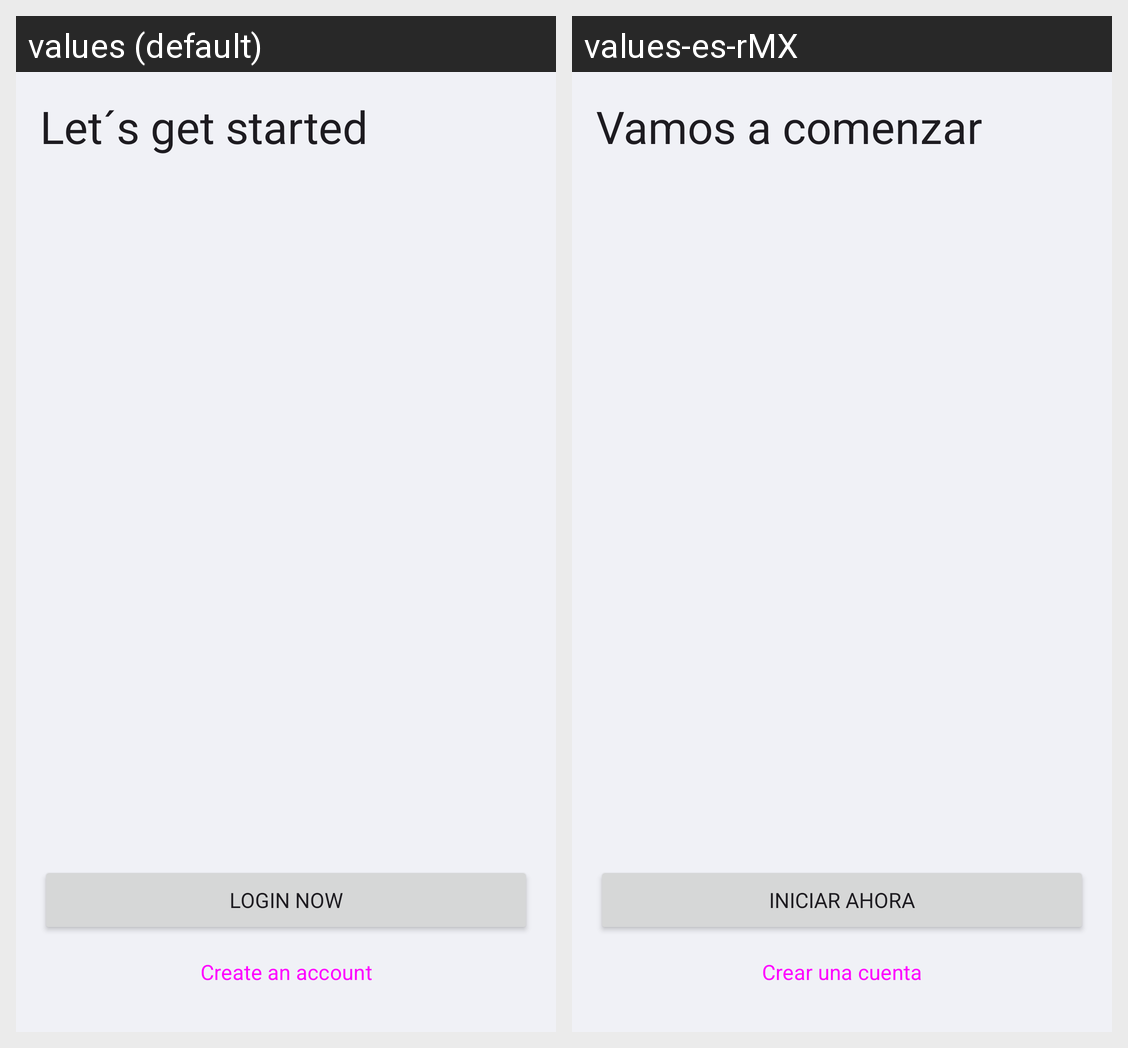

Translations of the strings shown on this Android screen, per locale in the grid:
Android screen res/layout/fragment_welcome.xml rendered under 2 locales, left to right: values (default), values-es-rMX. Device: Nexus 5 (rendered at 1080×1920; each locale shown at half size, 540×960, under a caption strip naming it); theme Theme.InvoiceContratistas.
Strings drawn on this screen, with the default value and each locale's value (text and hints the layout hard-codes, and strings that could not be matched under every locale, appear in the picture but are not listed):

let_s_get_started
  values: Let´s get started
  values-es-rMX: Vamos a comenzar

login_now
  values: Login now
  values-es-rMX: Iniciar ahora

create_an_account
  values: Create an account
  values-es-rMX: Crear una cuenta
